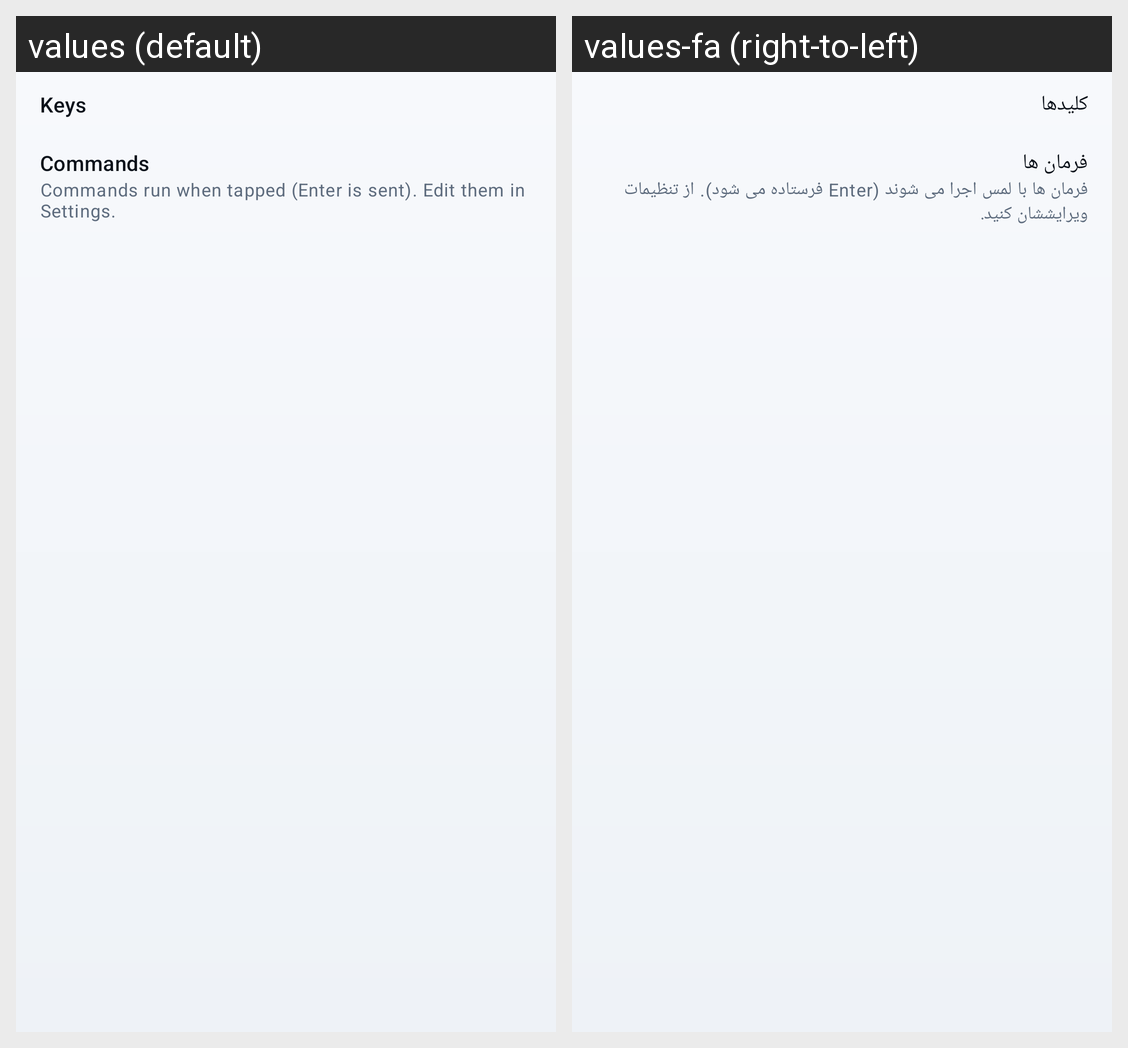

Here is an Android app screen in its default locale and in the app's own translations. Write out the translated-string differences for the strings that appear on this screen.
Android screen res/layout/sheet_shortcuts.xml rendered under 2 locales, left to right: values (default), values-fa (right-to-left). Device: Nexus 5 (rendered at 1080×1920; each locale shown at half size, 540×960, under a caption strip naming it); theme Theme.RemoteTerminal.
Strings drawn on this screen, with the default value and each locale's value (text and hints the layout hard-codes, and strings that could not be matched under every locale, appear in the picture but are not listed):

shortcuts_keys
  values: Keys
  values-fa: کلیدها

shortcuts_commands
  values: Commands
  values-fa: فرمان ها

shortcuts_commands_hint
  values: Commands run when tapped (Enter is sent). Edit them in Settings.
  values-fa: فرمان ها با لمس اجرا می شوند (Enter فرستاده می شود). از تنظیمات ویرایششان کنید.
